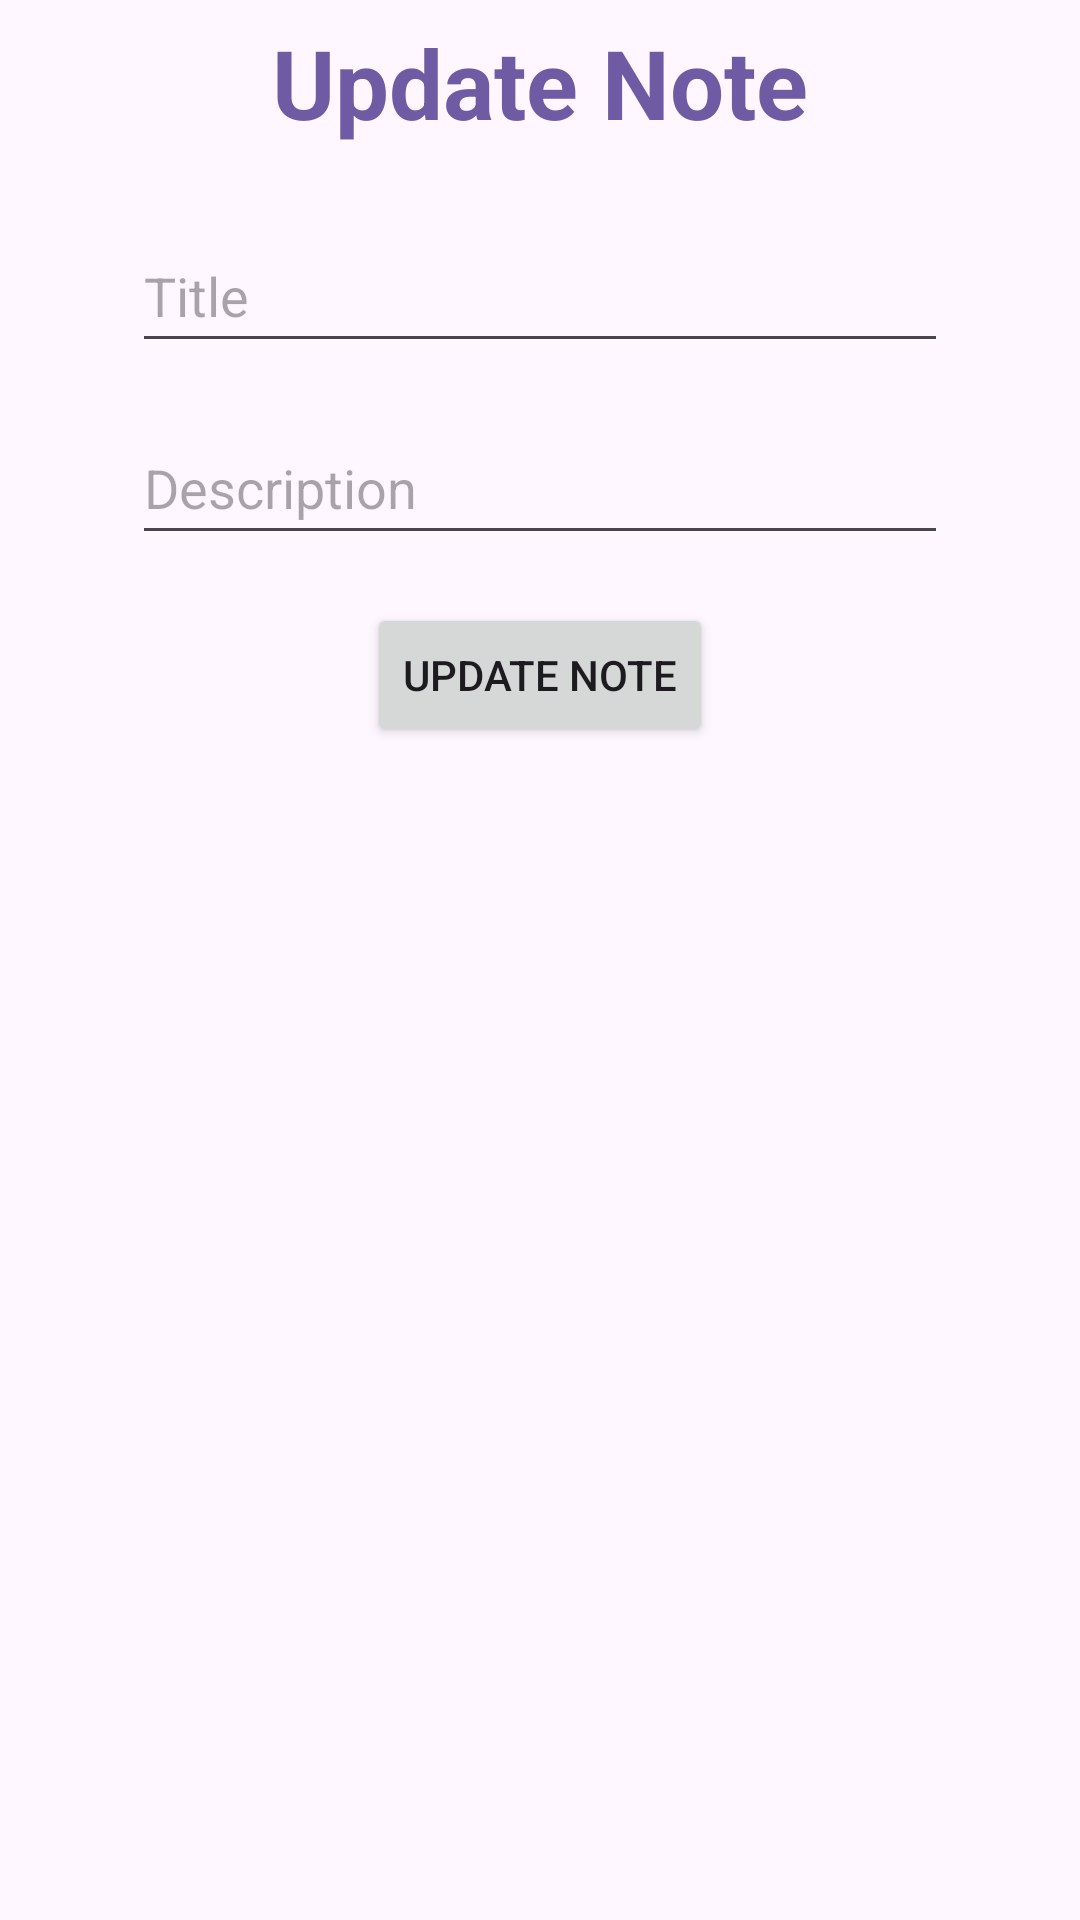

Android layout source for this screen:
<!-- AndroidManifest.xml: application theme Theme.FirebaseWithMVVM -->
<!-- res/layout/dialog_update_note.xml -->
<?xml version="1.0" encoding="utf-8"?>
<LinearLayout xmlns:android="http://schemas.android.com/apk/res/android"
    xmlns:app="http://schemas.android.com/apk/res-auto"
    android:layout_width="match_parent"
    android:layout_height="wrap_content"
    android:orientation="vertical"
    android:paddingHorizontal="12dp"
    android:paddingVertical="6dp">

    <TextView
        android:layout_width="wrap_content"
        android:layout_height="wrap_content"
        android:layout_gravity="center_horizontal"
        android:text="@string/update_note"
        android:textColor="#6F5BA4"
        android:textSize="32sp"
        android:textStyle="bold" />

    <EditText
        android:id="@+id/updateTitleEditText"
        android:layout_width="match_parent"
        android:layout_height="48dp"
        android:layout_marginStart="32dp"
        android:layout_marginTop="24dp"
        android:layout_marginEnd="32dp"
        android:hint="@string/title"
        android:inputType="text" />

    <EditText
        android:id="@+id/updateDescriptionEditText"
        android:layout_width="match_parent"
        android:layout_height="48dp"
        android:layout_marginStart="32dp"
        android:layout_marginTop="16dp"
        android:layout_marginEnd="32dp"
        android:hint="@string/description"
        android:inputType="text" />

    <Button
        android:id="@+id/updateButton"
        android:layout_width="wrap_content"
        android:layout_height="wrap_content"
        android:layout_gravity="center"
        android:layout_marginTop="16dp"
        android:text="@string/update_note" />

</LinearLayout>
<!-- resources referenced by this layout -->
<resources>
  <string name="description">Description</string>
  <string name="title">Title</string>
  <string name="update_note">Update Note</string>
  <style name="Theme.FirebaseWithMVVM" parent="Base.Theme.FirebaseWithMVVM" />
  <style name="Base.Theme.FirebaseWithMVVM" parent="Theme.Material3.DayNight.NoActionBar">
          
          
      </style>
</resources>
